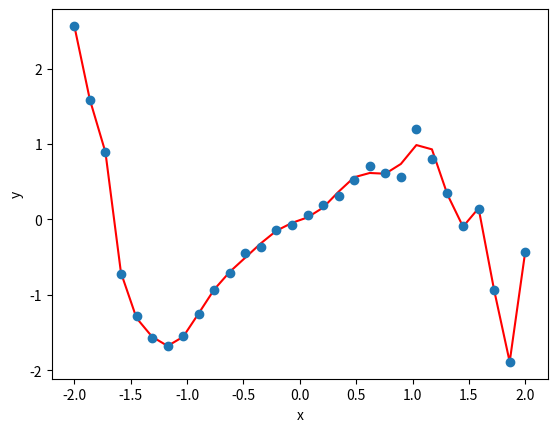

Python code for this plot:
import numpy as np
import matplotlib.pyplot as plt

np.set_printoptions(linewidth=np.inf)

n = 30
start = -2
stop = 2
x = np.linspace(start, stop, n)
eps = 1
np.random.seed(1)
r = np.random.rand(n) * eps
y = x * np.cos(r + 0.5 * x**3) + np.sin(0.5 * x**3)

v = np.vander(x, N = 20, increasing = True)
Q,R = np.linalg.qr(v)

QTb = Q.T @ y

def back_subst(A: np.ndarray, b: np.ndarray):
	n = b.shape[0]
	if A.shape[0] != A.shape[1]:
		raise ValueError("Input must be square, douche...")
	x = np.zeros(n)
	x[n-1] = b[n-1] / A[n-1, n-1]

	C = np.zeros((n,n))
	for i in range(n-2, -1, -1):
		x[i] =  (b[i] - A[i, i+1:] @ x[i+1:]) / A[i,i]
	return x





#AA = np.array([[1,2,3], [0,7,4], [0,0,3]])
#bb = np.ones(3)

coefs = back_subst(R, QTb)[::-1]

#print(coefs[::-1])
p = np.poly1d(coefs)
#print(p(xs).shape)


plt.plot(x, p(x), label = "lstsq", color = "r")
plt.plot(x,y, 'o')
plt.xlabel('x')
plt.ylabel('y')
plt.show()


'''exc 2'''

B = v.T @ v

def cholesky(A):
	n = A.shape[0]
	L = np.zeros_like(A, dtype = 'float')


	for i in range(n):
		s = sum(L[i, k]**2 for k in range(i))
		L[i, i] = np.sqrt(A[i,i] - s)

		for j in range(i+1, n):
			s = sum(L[j, k] * L[i,k] for k in range(i))
			L[j, i] = (A[j, i] - s) / L[i,i]

	return L


chol = cholesky(B)

L = cholesky(B)
print(np.allclose(B, L @ L.T, atol=1e-12, rtol=1e-12))
#print(L @ L.T)
#print(B)